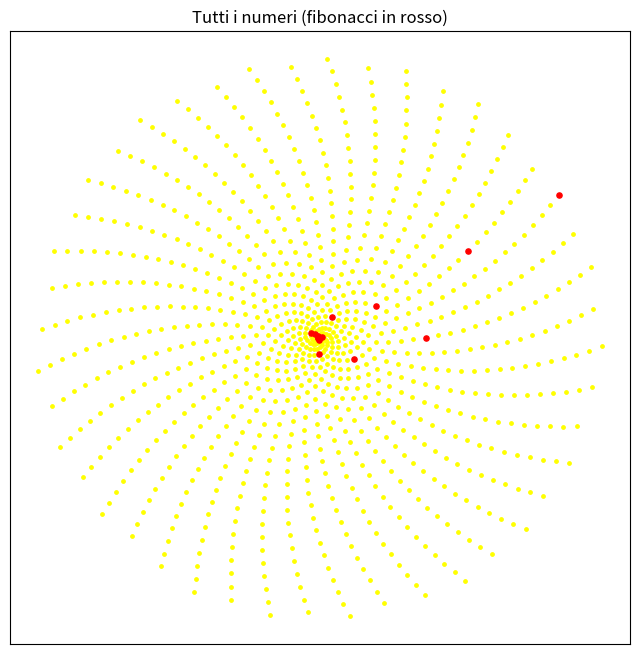

This chart was generated by the following Python code:
import math

import numpy as np
import matplotlib.pyplot as plt

NUMERO_MASSIMO = 1000 

def numeri_Fibonacci(n):
    serie_numeri_fibonacci = []
    serie_numeri_fibonacci.append(1)
    for i in range(1, n + 1):
        serie_numeri_fibonacci.append(serie_numeri_fibonacci[i-1] + serie_numeri_fibonacci[i-2])
    return serie_numeri_fibonacci

numeri = range(1, NUMERO_MASSIMO + 1)
numeri_np = np.array(numeri)

numeri_fibonacci = numeri_Fibonacci(NUMERO_MASSIMO)
x = numeri_np * np.cos(numeri_np)
y = numeri_np * np.sin(numeri_np)
maschera_numeri_fibonacci = np.array([n in numeri_fibonacci for n in numeri])
x_numeri_fibonacci = x[maschera_numeri_fibonacci]
y_numeri_fibonacci = y[maschera_numeri_fibonacci]



figura, assi = plt.subplots(figsize=(8, 8))
assi.scatter(x, y, color="yellow", s=6, label="tutti gli interi")
assi.scatter(x_numeri_fibonacci, y_numeri_fibonacci, color="red", s=14, label="numeri fibonacci")
assi.set_title(f"Tutti i numeri (fibonacci in rosso)")
assi.set_aspect("equal")
assi.set_xticks([])
assi.set_yticks([])
plt.show()  
